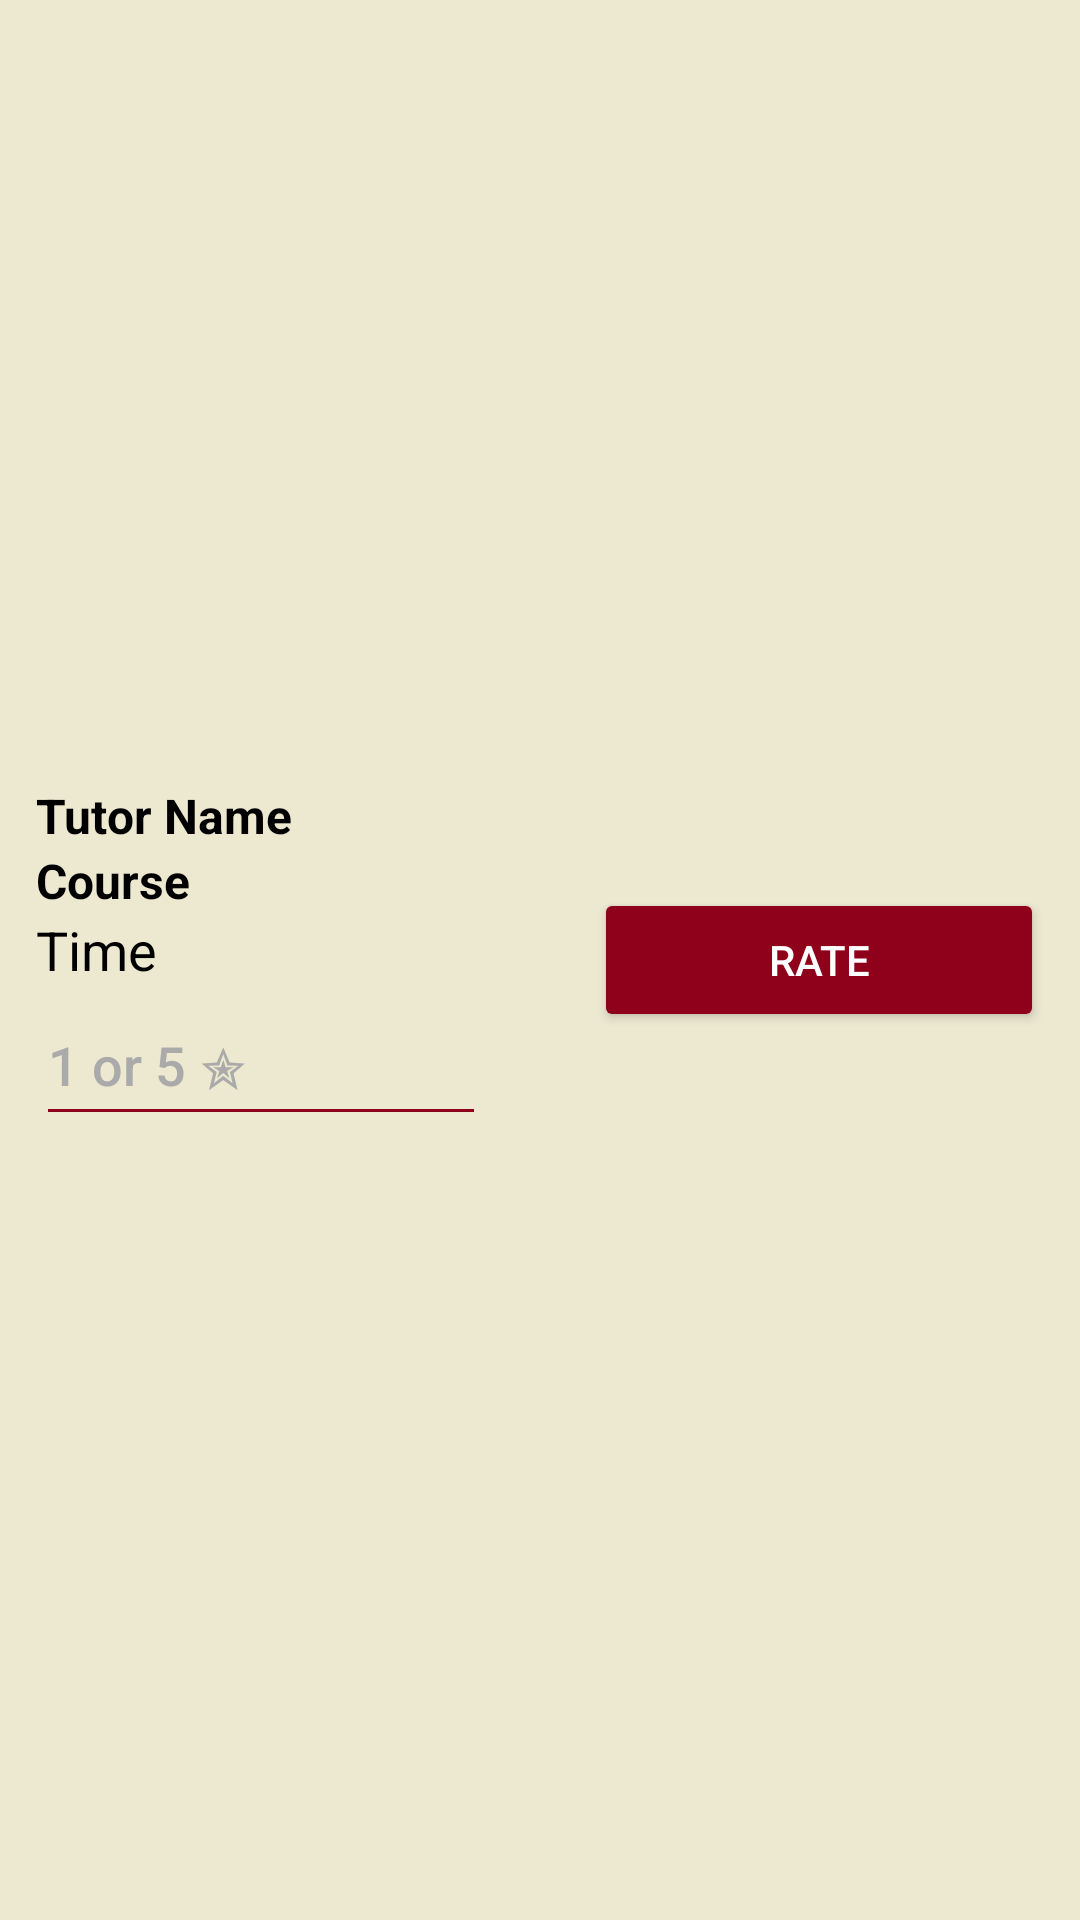

Write the Android layout XML for this screen, with the resource values it uses.
<!-- AndroidManifest.xml: application theme Theme.Group_33_Project -->
<!-- res/layout/student_rate_layout.xml -->
<?xml version="1.0" encoding="utf-8"?>
<LinearLayout xmlns:android="http://schemas.android.com/apk/res/android"
    android:id="@+id/itemLayout"
    android:layout_width="match_parent"
    android:layout_height="wrap_content"
    android:orientation="horizontal"
    android:padding="12dp"
    android:background="@color/bkg"
    android:gravity="center_vertical">

    
    <LinearLayout
        android:layout_width="258dp"
        android:layout_height="wrap_content"
        android:layout_weight="1"
        android:orientation="vertical">

        <TextView
            android:id="@+id/tvTutor"
            android:layout_width="wrap_content"
            android:layout_height="wrap_content"
            android:text="Tutor Name"
            android:textColor="#000000"
            android:textSize="16sp"
            android:textStyle="bold" />

        <TextView
            android:id="@+id/tvCourse"
            android:layout_width="wrap_content"
            android:layout_height="wrap_content"
            android:text="Course"
            android:textColor="#000000"
            android:textSize="16sp"
            android:textStyle="bold" />

        <TextView
            android:id="@+id/tvTime"
            android:layout_width="wrap_content"
            android:layout_height="wrap_content"
            android:text="Time"
            android:textColor="#000000"
            android:textSize="18sp" />

        <EditText
            android:id="@+id/rateTutor"
            android:layout_width="150dp"
            android:layout_height="50dp"
            android:backgroundTint="@color/gg"
            android:fontFamily="sans-serif-medium"
            android:hint="1 or 5 ✮"
            android:inputType="text"
            android:textColor="@android:color/black"
            android:textColorHint="@android:color/darker_gray" />

    </LinearLayout>

    
    <LinearLayout
        android:layout_width="wrap_content"
        android:layout_height="wrap_content"
        android:orientation="horizontal"
        android:gravity="center_vertical"
        android:layout_marginStart="8dp">

        <Button
            android:id="@+id/bRATE"
            android:layout_width="150dp"
            android:layout_height="wrap_content"
            android:backgroundTint="@color/gg"
            android:text="RATE"
            android:textColor="#FFFFFF" />

    </LinearLayout>


</LinearLayout>
<!-- resources referenced by this layout -->
<resources>
  <color name="bkg">#EDE8D0</color>
  <color name="gg">#8F001A</color>
  <style name="Theme.Group_33_Project" parent="Base.Theme.Group_33_Project" />
  <style name="Base.Theme.Group_33_Project" parent="Theme.Material3.DayNight.NoActionBar">
          
          
      </style>
</resources>
